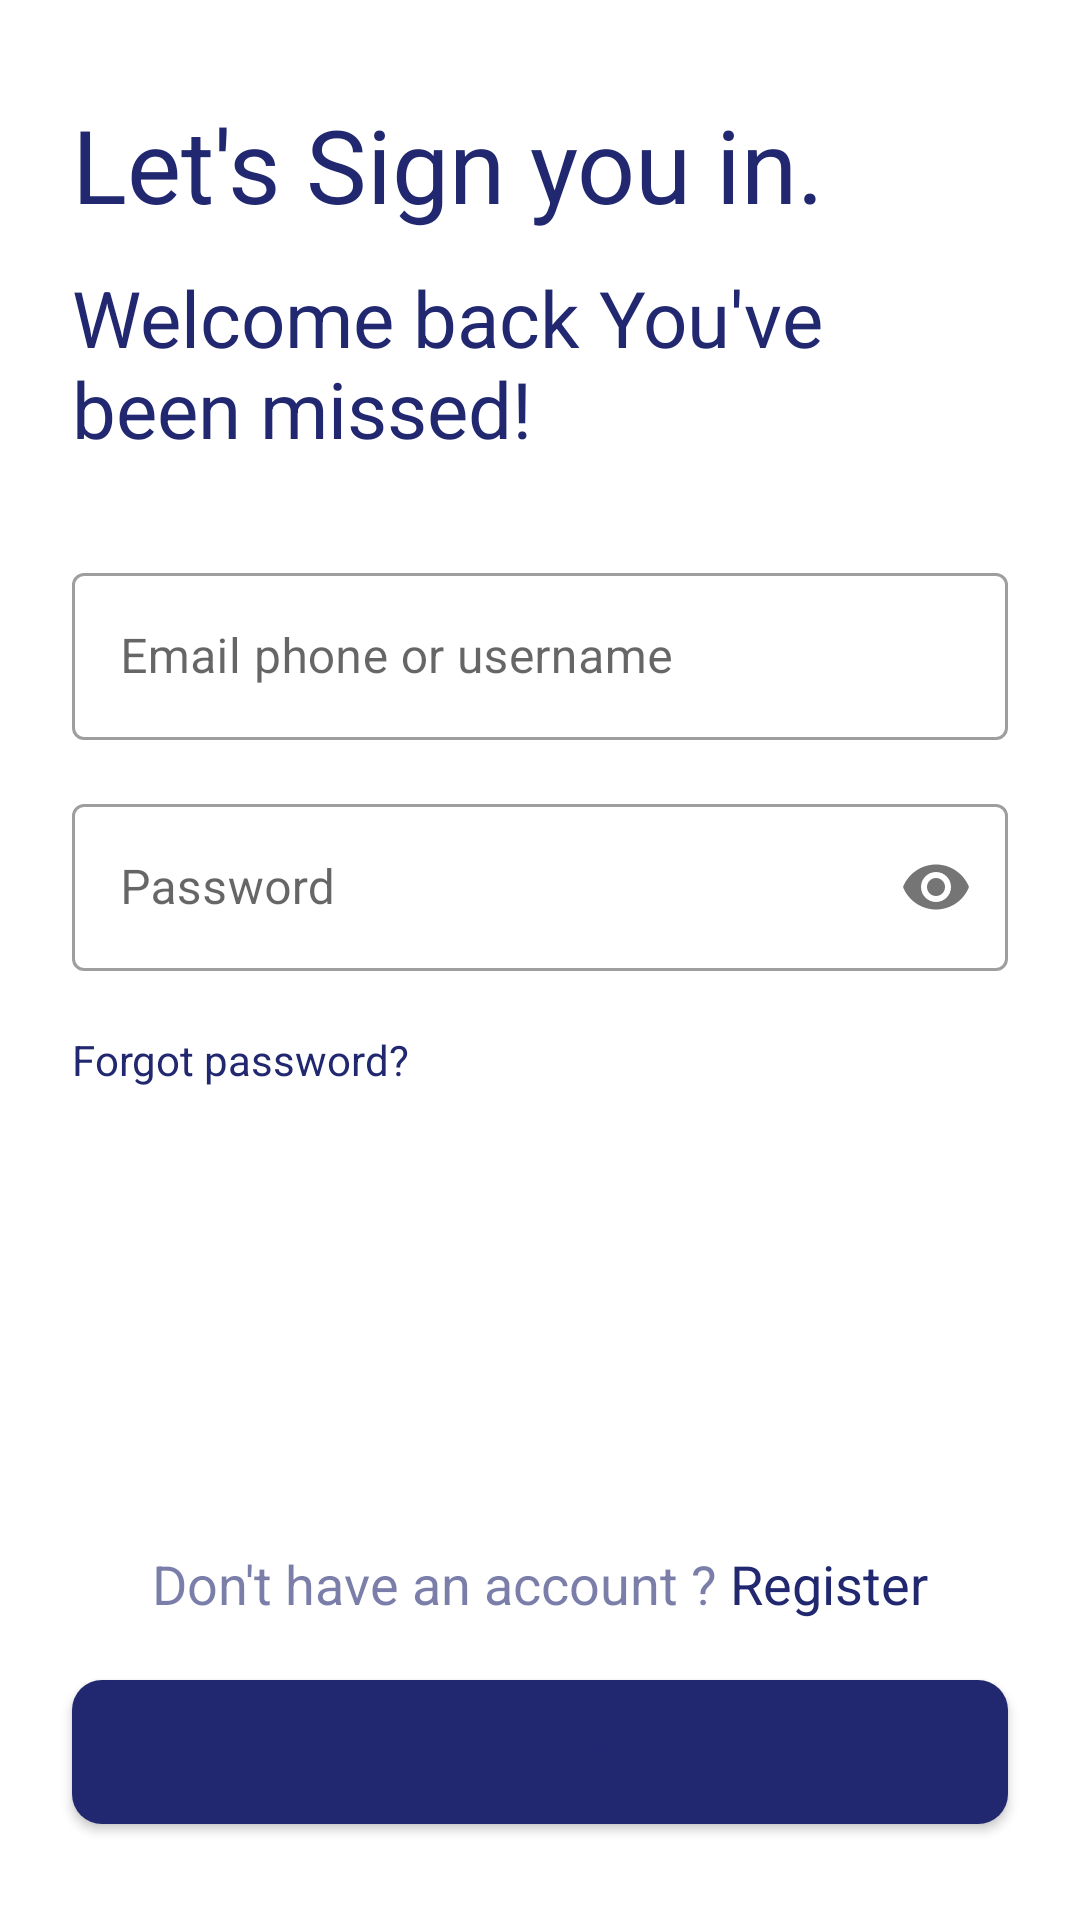

Here is an Android app screen rendered from its layout file. Give the layout XML and the strings, colors and styles it references.
<!-- AndroidManifest.xml: application theme Theme.MedicareHealth -->
<!-- res/layout/login_screen_temp.xml -->
<?xml version="1.0" encoding="utf-8"?>
<layout xmlns:android="http://schemas.android.com/apk/res/android"
    xmlns:app="http://schemas.android.com/apk/res-auto"
    xmlns:tools="http://schemas.android.com/tools">

    <data>
        <variable
            name="viewModel"
            type="com.test.medicarehealth.viewmodel.LoginViewModel" />
    </data>

    <androidx.constraintlayout.widget.ConstraintLayout
        android:layout_width="match_parent"
        android:layout_height="match_parent">

        <TextView
            android:id="@+id/titleTVLogin"
            android:layout_width="wrap_content"
            android:layout_height="wrap_content"
            android:layout_marginStart="24dp"
            android:layout_marginTop="32dp"
            android:text="@string/login_title"
            android:textSize="34sp"
            app:layout_constraintStart_toStartOf="parent"
            app:layout_constraintTop_toTopOf="parent" />

        <TextView
            android:id="@+id/descTVLogin"
            android:layout_width="0dp"
            android:layout_height="wrap_content"
            android:layout_marginStart="24dp"
            android:layout_marginTop="11dp"
            android:layout_marginEnd="24dp"
            android:text="Welcome back You've been missed!"
            android:textSize="26sp"
            app:layout_constraintEnd_toEndOf="parent"
            app:layout_constraintStart_toStartOf="parent"
            app:layout_constraintTop_toBottomOf="@+id/titleTVLogin" />

        <com.google.android.material.textfield.TextInputLayout
            android:id="@+id/userNameIL"
            android:layout_width="0dp"
            android:layout_height="wrap_content"
            android:layout_marginStart="24dp"
            android:layout_marginTop="32dp"
            android:layout_marginEnd="24dp"
            style="@style/Widget.MaterialComponents.TextInputLayout.OutlinedBox"
            app:layout_constraintEnd_toEndOf="parent"
            app:layout_constraintStart_toStartOf="parent"
            app:layout_constraintTop_toBottomOf="@+id/descTVLogin">

            <com.google.android.material.textfield.TextInputEditText
                android:layout_width="match_parent"
                android:layout_height="wrap_content"
                android:hint="Email phone or username"
                android:inputType="text"
                android:maxLines="1"
                android:textColorHint="@color/text_color"/>
        </com.google.android.material.textfield.TextInputLayout>

        <com.google.android.material.textfield.TextInputLayout
            android:id="@+id/passwordIL"
            android:layout_width="0dp"
            android:layout_height="wrap_content"
            android:layout_marginStart="24dp"
            android:layout_marginTop="16dp"
            android:layout_marginEnd="24dp"
            app:passwordToggleEnabled="true"
            style="@style/Widget.MaterialComponents.TextInputLayout.OutlinedBox"
            app:layout_constraintEnd_toEndOf="parent"
            app:layout_constraintStart_toStartOf="parent"
            app:layout_constraintTop_toBottomOf="@+id/userNameIL">

            <com.google.android.material.textfield.TextInputEditText
                android:layout_width="match_parent"
                android:layout_height="wrap_content"
                android:hint="Password"
                android:inputType="textPassword"
                android:maxLines="1"
                android:textColorHint="@color/text_color"/>
        </com.google.android.material.textfield.TextInputLayout>

        <TextView
            android:id="@+id/forgotPassBtn"
            android:layout_width="wrap_content"
            android:layout_height="wrap_content"
            android:layout_marginStart="8dp"
            android:layout_marginTop="4dp"
            android:text="Forgot password?"
            android:padding="16dp"
            app:layout_constraintStart_toStartOf="parent"
            app:layout_constraintTop_toBottomOf="@+id/passwordIL" />

        <Button
            android:id="@+id/signInBtn"
            android:layout_width="0dp"
            android:layout_height="wrap_content"
            android:layout_marginStart="24dp"
            android:layout_marginEnd="24dp"
            android:layout_marginBottom="32dp"
            android:text="Sign in"
            android:background="@drawable/round_corner_layout"
            android:textAppearance="@style/TextAppearance.AppCompat.Medium"
            android:inputType="textCapSentences"
            app:layout_constraintBottom_toBottomOf="parent"
            app:layout_constraintEnd_toEndOf="parent"
            app:layout_constraintStart_toStartOf="parent" />

        <LinearLayout
            android:id="@+id/register_btn"
            android:layout_width="wrap_content"
            android:layout_height="wrap_content"
            android:orientation="horizontal"
            android:layout_marginBottom="20dp"
            app:layout_constraintBottom_toTopOf="@+id/signInBtn"
            app:layout_constraintEnd_toEndOf="parent"
            app:layout_constraintStart_toStartOf="parent">

            <TextView
                android:id="@+id/register_title"
                android:layout_width="wrap_content"
                android:layout_height="wrap_content"
                android:layout_weight="1"
                android:alpha="0.6"
                android:textAppearance="@style/TextAppearance.AppCompat.Medium"
                android:text="Don't have an account ? " />

            <TextView
                android:id="@+id/register_btn_title"
                android:layout_width="wrap_content"
                android:layout_height="wrap_content"
                android:layout_weight="1"
                android:text="Register"
                android:textAppearance="@style/TextAppearance.AppCompat.Medium"/>
        </LinearLayout>



    </androidx.constraintlayout.widget.ConstraintLayout>
</layout>
<!-- resources referenced by this layout -->
<resources>
  <color name="text_color">#212870</color>
  <!-- drawable round_corner_layout (drawable) -->
  <?xml version="1.0" encoding="utf-8"?>
  <shape xmlns:android="http://schemas.android.com/apk/res/android"
      android:shape="rectangle" android:padding="10dp">
      
      <solid android:color="@color/text_color"/>
      <corners android:radius="10dp"/>
  </shape>
  <string name="login_title">Let\'s Sign you in.</string>
  <style name="Theme.MedicareHealth" parent="Theme.MaterialComponents.DayNight.NoActionBar">
          
          <item name="colorPrimary">@color/purple_700</item>
          <item name="colorPrimaryVariant">@color/text_color</item>
          <item name="colorOnPrimary">@color/white</item>
          <item name="android:textColor">@color/text_color</item>
          
          <item name="colorSecondary">@color/teal_200</item>
          <item name="colorSecondaryVariant">@color/teal_700</item>
          <item name="colorOnSecondary">@color/black</item>
          
          <item name="android:statusBarColor" tools:targetApi="l">?attr/colorPrimaryVariant</item>
          
  
          
          <item name="android:windowActivityTransitions">true</item>
  
          
          <item name="android:windowEnterTransition">@transition/example_1</item>
          <item name="android:windowExitTransition">@transition/example_3</item>
      </style>
  <color name="purple_700">#FF3700B3</color>
  <color name="white">#ffffff</color>
  <color name="teal_200">#FF03DAC5</color>
  <color name="teal_700">#FF018786</color>
  <color name="black">#000000</color>
</resources>
